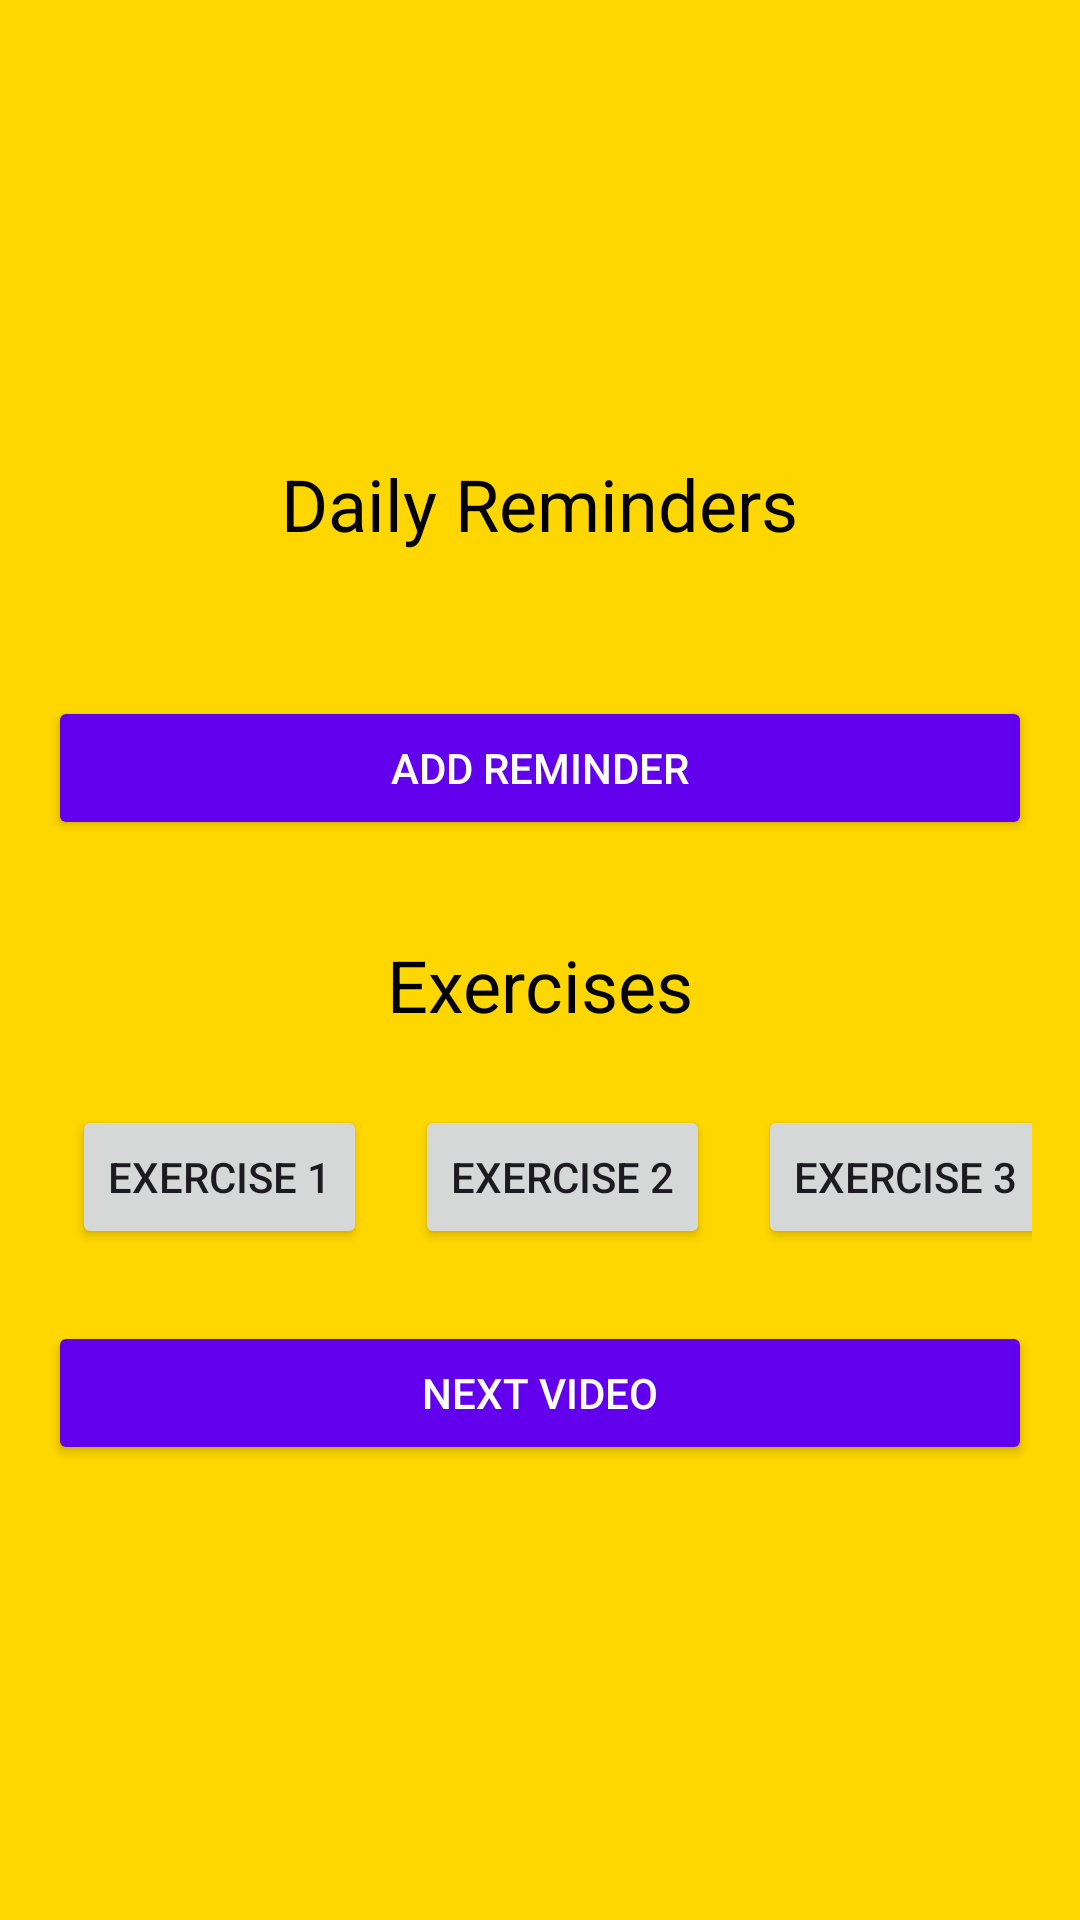

Layout XML and referenced resources for this Android screen:
<!-- AndroidManifest.xml: application theme Theme.HealthPlex -->
<!-- res/layout/activity_dailyremind.xml -->
<?xml version="1.0" encoding="utf-8"?>
<LinearLayout xmlns:android="http://schemas.android.com/apk/res/android"
    android:layout_width="match_parent"
    android:layout_height="match_parent"
    android:orientation="vertical"
    android:padding="16dp"
    android:background="@color/slateblue"
    android:gravity="center"> 

    
    <TextView
        android:layout_width="wrap_content"
        android:layout_height="wrap_content"
        android:text="Daily Reminders"
        android:textColor="@color/black"
        android:textSize="24sp"
        android:layout_marginBottom="16dp" />

    <ListView
        android:id="@+id/listViewReminders"
        android:layout_width="match_parent"
        android:layout_height="wrap_content"
        android:divider="@android:color/darker_gray"
        android:dividerHeight="1dp"
        android:layout_marginBottom="16dp" />

    <Button
        android:id="@+id/buttonAddReminder"
        android:layout_width="match_parent"
        android:layout_height="wrap_content"
        android:text="Add Reminder"
        android:textColor="@color/white"
        android:backgroundTint="#FF6200EE"
        android:layout_marginTop="16dp" />

    
    <TextView
        android:layout_width="wrap_content"
        android:layout_height="wrap_content"
        android:text="Exercises"
        android:textColor="@color/black"
        android:textSize="24sp"
        android:layout_marginTop="32dp" />

    <GridLayout
        android:layout_width="match_parent"
        android:layout_height="wrap_content"
        android:rowCount="1"
        android:columnCount="3"
        android:layout_marginTop="16dp"
        android:layout_gravity="center"> 

        <Button
            android:id="@+id/cardExercise1"
            style="@style/ExerciseCardStyle"
            android:text="Exercise 1"
            android:layout_margin="8dp"/> 

        <Button
            android:id="@+id/cardExercise2"
            style="@style/ExerciseCardStyle"
            android:text="Exercise 2"
            android:layout_margin="8dp"/> 

        <Button
            android:id="@+id/cardExercise3"
            style="@style/ExerciseCardStyle"
            android:text="Exercise 3"
            android:layout_margin="8dp"/> 
    </GridLayout>

    
    <ImageView
        android:id="@+id/imageViewExerciseAnimation"
        android:layout_width="match_parent"
        android:layout_height="200dp"
        android:layout_marginTop="24dp"
        android:visibility="gone" /> 

    
    <VideoView
        android:id="@+id/videoViewExercise"
        android:layout_width="match_parent"
        android:layout_height="200dp"
        android:layout_marginTop="24dp"
        android:visibility="gone" /> 

    
    <Button
        android:id="@+id/buttonNext"
        android:layout_width="match_parent"
        android:layout_height="wrap_content"
        android:text="Next Video"
        android:textColor="@color/white"
        android:backgroundTint="#FF6200EE"
        android:layout_marginTop="16dp"
        android:layout_gravity="center"/> 
</LinearLayout>
<!-- resources referenced by this layout -->
<resources>
  <color name="black">#FF000000</color>
  <color name="slateblue">#FFD700</color>
  <color name="white">#FFFFFFFF</color>
  <style name="ExerciseCardStyle" />
  <style name="Theme.HealthPlex" parent="Base.Theme.HealthPlex" />
  <style name="Base.Theme.HealthPlex" parent="Theme.Material3.DayNight.NoActionBar">
          <item name="colorPrimary">@color/Darkmode</item>
  
  
      </style>
  <color name="Darkmode">#000000</color>
</resources>
